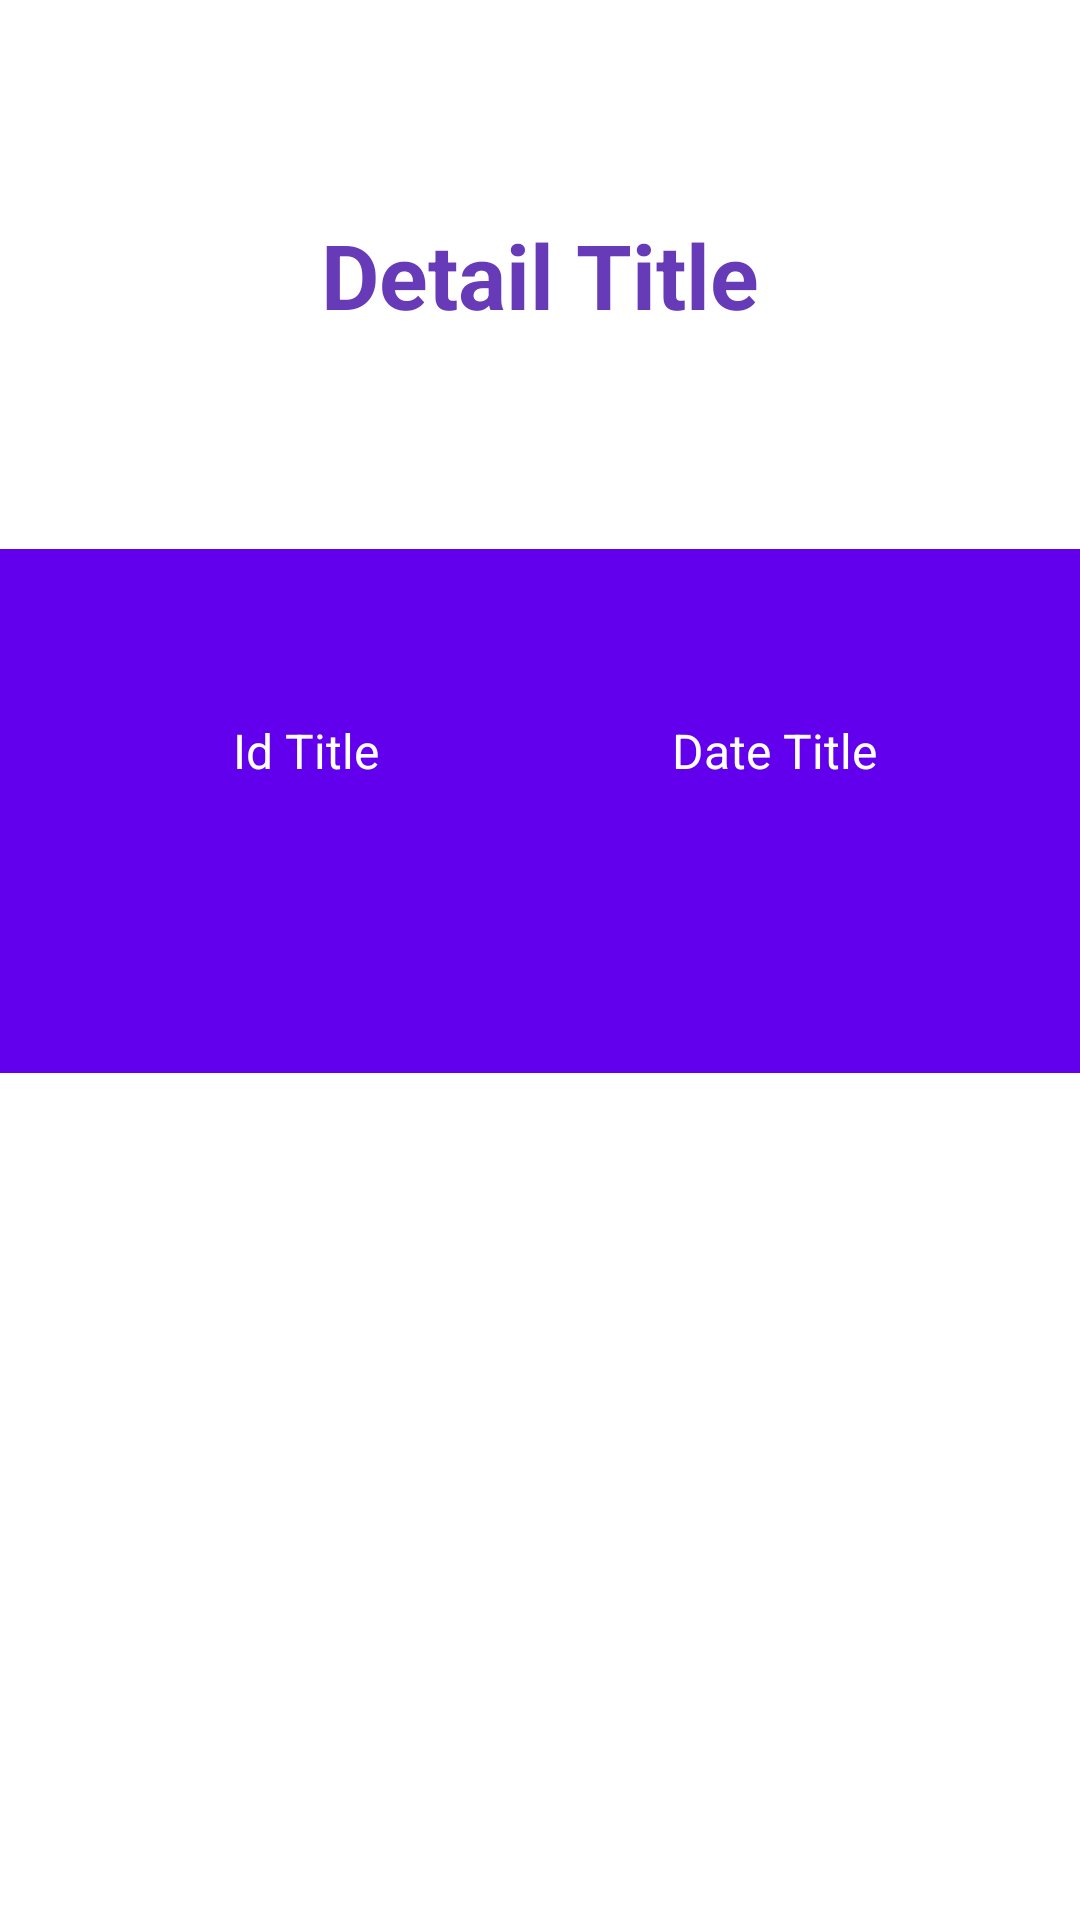

Produce the Android XML layout that renders to this screen, including the resource entries it uses.
<!-- AndroidManifest.xml: application theme Theme.FirstDataBaseProject -->
<!-- res/layout/activity_detail.xml -->
<?xml version="1.0" encoding="utf-8"?>
<androidx.constraintlayout.widget.ConstraintLayout xmlns:android="http://schemas.android.com/apk/res/android"
    xmlns:app="http://schemas.android.com/apk/res-auto"
    xmlns:tools="http://schemas.android.com/tools"
    android:layout_width="match_parent"
    android:layout_height="match_parent"
    android:background="#FFFFFF"
    tools:context=".DetailActivity">

    <androidx.constraintlayout.widget.Guideline
        android:id="@+id/guideline_top_horizontal"
        android:layout_width="wrap_content"
        android:layout_height="wrap_content"
        android:orientation="horizontal"
        app:layout_constraintGuide_begin="183dp" />

    <TextView
        android:id="@+id/activityDetailTitle"
        android:layout_width="0dp"
        android:layout_height="wrap_content"
        android:text="@string/title_detail"
        android:textAlignment="center"
        android:textColor="#673AB7"
        android:textSize="30sp"
        android:textStyle="bold"
        app:layout_constraintBottom_toTopOf="@+id/linearLayoutYear"
        app:layout_constraintEnd_toEndOf="parent"
        app:layout_constraintHorizontal_bias="1.0"
        app:layout_constraintStart_toStartOf="parent"
        app:layout_constraintTop_toTopOf="parent" />

    <LinearLayout
        android:id="@+id/linearLayoutYear"
        android:layout_width="0dp"
        android:layout_height="wrap_content"
        android:background="@color/purple_500"
        android:orientation="vertical"
        app:layout_constraintEnd_toEndOf="parent"
        app:layout_constraintHorizontal_bias="0.0"
        app:layout_constraintStart_toStartOf="parent"
        app:layout_constraintTop_toTopOf="@+id/guideline_top_horizontal">

        <androidx.constraintlayout.widget.ConstraintLayout
            android:id="@+id/constraintLayoutForLayoutsAndText"
            android:layout_width="match_parent"
            android:layout_height="match_parent">

            <TextView
                android:id="@+id/username"
                android:layout_width="0dp"
                android:layout_height="wrap_content"
                android:layout_marginBottom="16dp"
                android:background="@color/purple_500"
                android:gravity="center_horizontal"
                android:textAlignment="center"
                android:textColor="#FFFFFF"
                android:textSize="30sp"
                app:layout_constraintBottom_toTopOf="@+id/linearLayoutYearNameHeader"
                app:layout_constraintEnd_toEndOf="parent"
                app:layout_constraintStart_toStartOf="parent"
                app:layout_constraintTop_toTopOf="parent" />

            <TextView
                android:id="@+id/description"
                android:layout_width="0dp"
                android:layout_height="wrap_content"
                android:layout_marginTop="16dp"
                android:layout_marginBottom="16dp"
                android:background="@color/purple_500"
                android:gravity="center_horizontal"
                android:textAlignment="center"
                android:textColor="#FFFFFF"
                android:textSize="24sp"
                android:textStyle="normal|italic"
                app:layout_constraintBottom_toBottomOf="parent"
                app:layout_constraintEnd_toEndOf="parent"
                app:layout_constraintStart_toStartOf="parent"
                app:layout_constraintTop_toBottomOf="@+id/linearLayoutYearHeader" />


            <LinearLayout
                android:id="@+id/linearLayoutYearNameHeader"
                android:layout_width="match_parent"
                android:layout_height="wrap_content"
                android:layout_marginStart="32dp"
                android:layout_marginEnd="32dp"
                android:orientation="horizontal"
                app:layout_constraintBottom_toTopOf="@+id/linearLayoutYearHeader"
                app:layout_constraintEnd_toEndOf="parent"
                app:layout_constraintHorizontal_bias="0.51"
                app:layout_constraintStart_toStartOf="parent">

                <androidx.constraintlayout.widget.ConstraintLayout
                    android:id="@+id/constraintLayoutForLinearTitles"
                    android:layout_width="match_parent"
                    android:layout_height="match_parent">

                    <TextView
                        android:id="@+id/idTitle"
                        android:layout_width="0dp"
                        android:layout_height="wrap_content"
                        android:layout_marginEnd="8dp"
                        android:text="@string/title_id"
                        android:textAlignment="center"
                        android:textColor="#FFFFFF"
                        android:textSize="16sp"
                        app:layout_constraintBottom_toBottomOf="parent"
                        app:layout_constraintEnd_toStartOf="@+id/dateTitle"
                        app:layout_constraintStart_toStartOf="parent"
                        app:layout_constraintTop_toTopOf="parent"
                        app:layout_constraintVertical_bias="0.0" />

                    <TextView
                        android:id="@+id/dateTitle"
                        android:layout_width="0dp"
                        android:layout_height="wrap_content"
                        android:layout_marginStart="8dp"
                        android:text="@string/title_date"
                        android:textAlignment="center"
                        android:textColor="#FFFFFF"
                        android:textSize="16sp"
                        app:layout_constraintBottom_toBottomOf="parent"
                        app:layout_constraintEnd_toEndOf="parent"
                        app:layout_constraintStart_toEndOf="@+id/idTitle"
                        app:layout_constraintTop_toTopOf="parent"
                        app:layout_constraintVertical_bias="0.0" />

                </androidx.constraintlayout.widget.ConstraintLayout>

            </LinearLayout>

            <LinearLayout
                android:id="@+id/linearLayoutYearHeader"
                android:layout_width="match_parent"
                android:layout_height="wrap_content"
                android:layout_marginStart="32dp"
                android:layout_marginEnd="32dp"
                android:orientation="horizontal"
                app:layout_constraintEnd_toEndOf="parent"
                app:layout_constraintStart_toStartOf="parent"
                app:layout_constraintTop_toBottomOf="@+id/linearLayoutYearNameHeader">

                <androidx.constraintlayout.widget.ConstraintLayout
                    android:id="@+id/constraintLayoutForLinearData"
                    android:layout_width="match_parent"
                    android:layout_height="match_parent">

                    <TextView
                        android:id="@+id/id"
                        android:layout_width="0dp"
                        android:layout_height="wrap_content"
                        android:layout_marginEnd="8dp"
                        android:textAlignment="center"
                        android:textColor="#FFFFFF"
                        android:textSize="24sp"
                        app:layout_constraintBottom_toBottomOf="parent"
                        app:layout_constraintEnd_toStartOf="@+id/date"
                        app:layout_constraintStart_toStartOf="parent"
                        app:layout_constraintTop_toTopOf="parent"
                        app:layout_constraintVertical_bias="0.0" />

                    <TextView
                        android:id="@+id/date"
                        android:layout_width="0dp"
                        android:layout_height="wrap_content"
                        android:layout_marginStart="8dp"
                        android:textAlignment="center"
                        android:textColor="#FFFFFF"
                        android:textSize="24sp"
                        app:layout_constraintBottom_toBottomOf="parent"
                        app:layout_constraintEnd_toEndOf="parent"
                        app:layout_constraintStart_toEndOf="@+id/id"
                        app:layout_constraintTop_toTopOf="parent" />

                </androidx.constraintlayout.widget.ConstraintLayout>

            </LinearLayout>

        </androidx.constraintlayout.widget.ConstraintLayout>

    </LinearLayout>


</androidx.constraintlayout.widget.ConstraintLayout>
<!-- resources referenced by this layout -->
<resources>
  <string name="title_date">Date Title</string>
  <string name="title_detail">Detail Title</string>
  <string name="title_id">Id Title</string>
  <style name="Theme.FirstDataBaseProject" parent="Theme.MaterialComponents.DayNight.DarkActionBar">
          
          <item name="colorPrimary">@color/purple_500</item>
          <item name="colorPrimaryVariant">@color/purple_700</item>
          <item name="colorOnPrimary">@color/white</item>
          
          <item name="colorSecondary">@color/teal_200</item>
          <item name="colorSecondaryVariant">@color/teal_700</item>
          <item name="colorOnSecondary">@color/black</item>
          
          <item name="android:statusBarColor" tools:targetApi="l">?attr/colorPrimaryVariant</item>
          
      </style>
  <!-- not gathered from this repository: default colours our renderer supplied (Android Studio template values) -->
  <color name="purple_500">#FF6200EE</color>
  <color name="purple_700">#FF3700B3</color>
  <color name="teal_200">#FF03DAC5</color>
  <color name="teal_700">#FF018786</color>
  <color name="black">#FF000000</color>
  <color name="white">#FFFFFFFF</color>
</resources>
